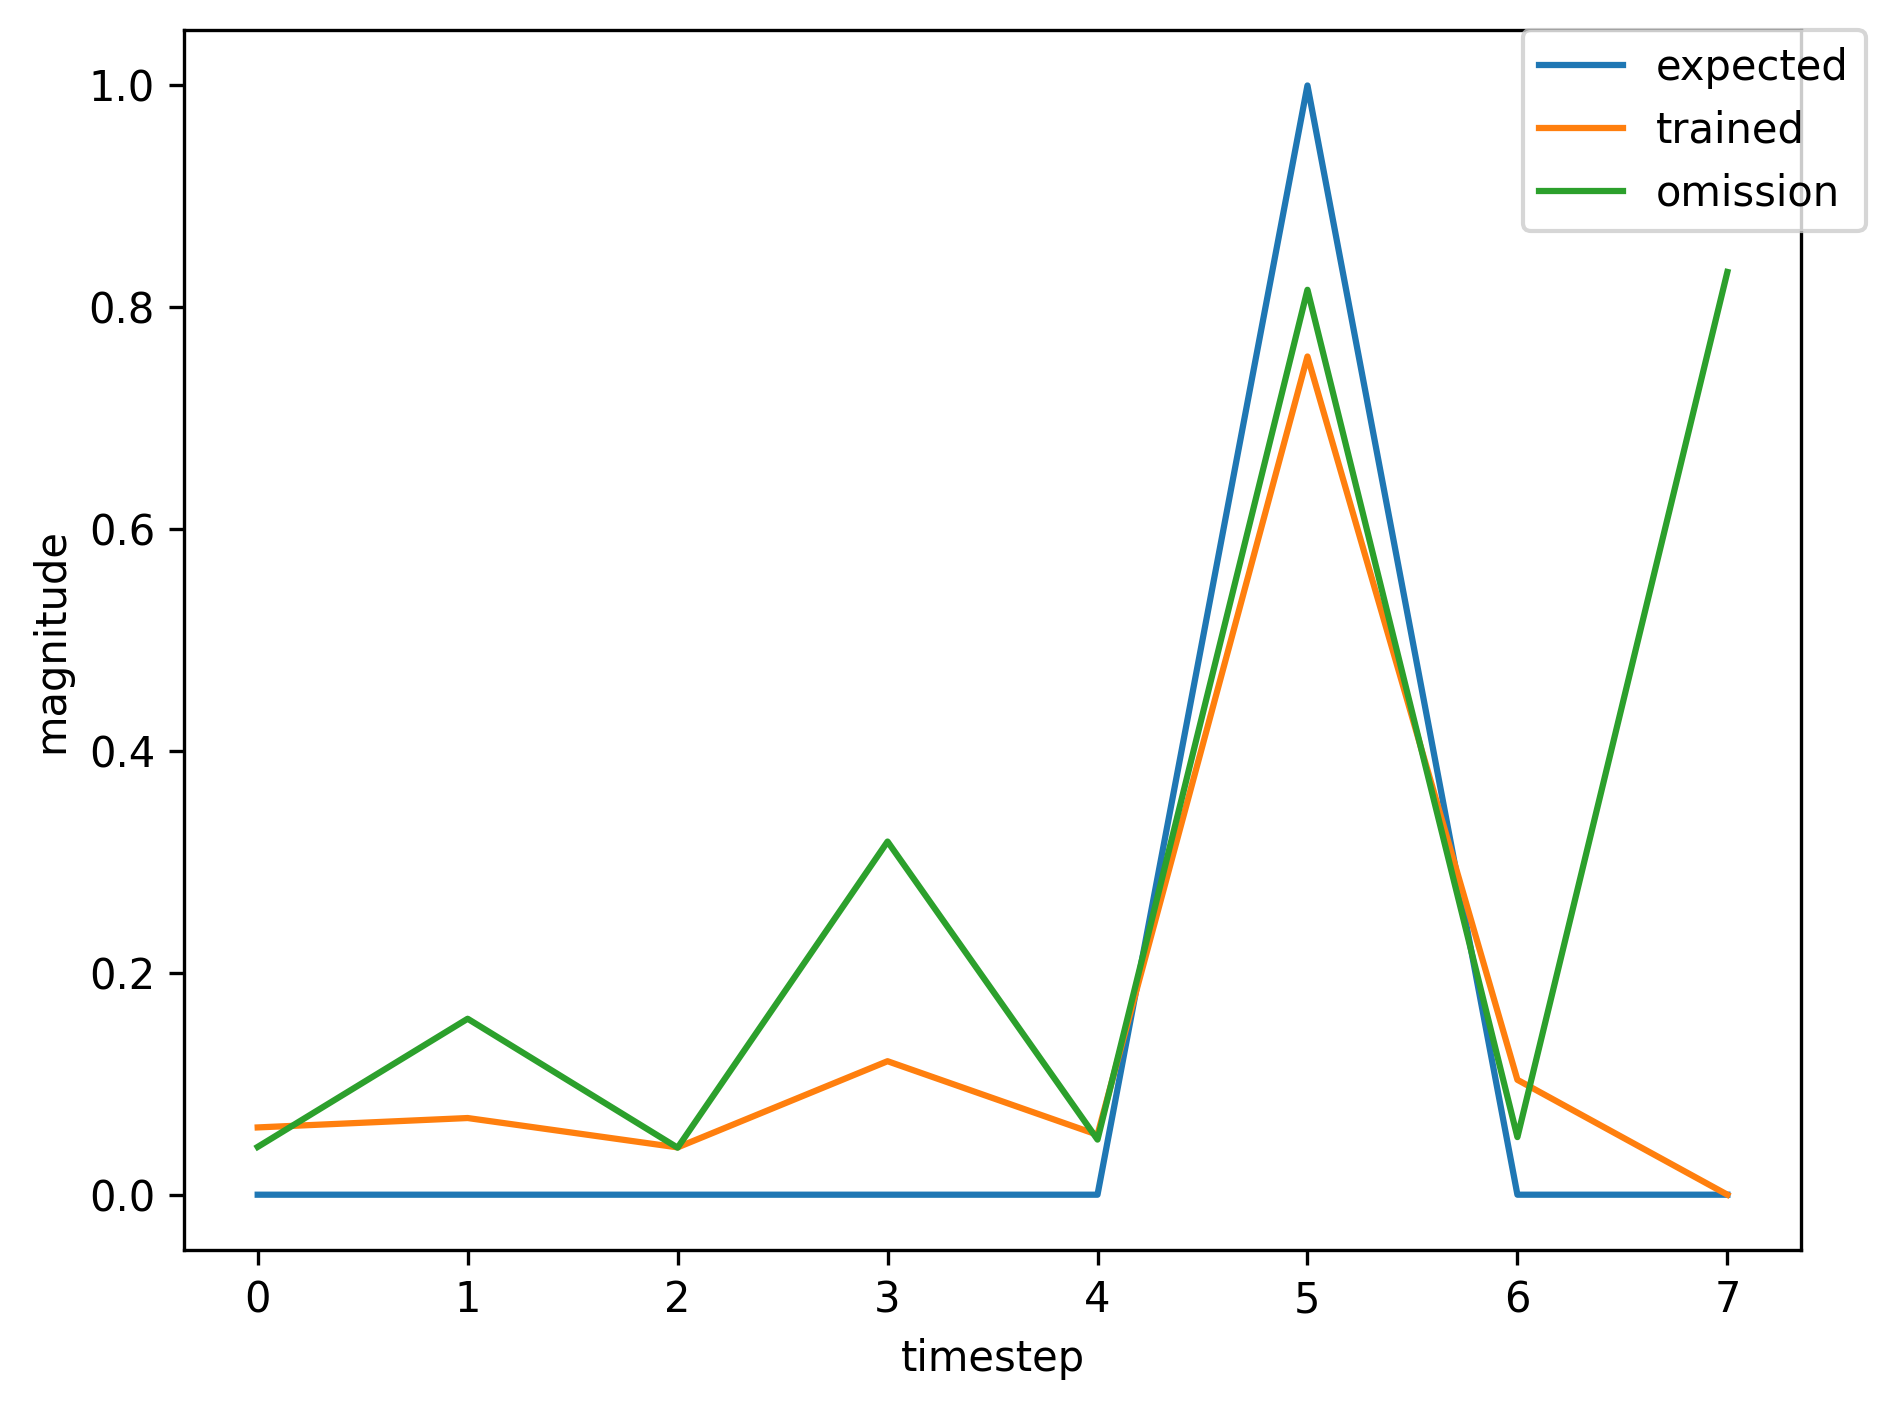

The file beside this chart, header and first rows:
, input, expected_output, network_output
0, 1.0, 0, 0.2039
1, 0.0, 0, 0.7865
2, 0.0, 0, 0.07065
3, 0.0, 0, 0.8431
4, 0.0, 0, 0.04617
5, 2.0, 1, 0.836
6, 0.0, 0, 0.04779
7, 1.0, 0, 0.04492
8, 0.0, 0, 0.0975
9, 0.0, 0, 0.04234
10, 0.0, 0, 0.2209
11, 0.0, 0, 0.05202
12, 2.0, 1, 0.8025
13, 0.0, 0, 0.06213
14, 0.0, 0, 0.04396
15, 1.0, 0, 0.04935
16, 0.0, 0, 0.09189
17, 0.0, 0, 0.043
18, 0.0, 0, 0.4249
19, 0.0, 0, 0.06006
20, 2.0, 1, 0.8225
21, 1.0, 0, 0.05633
22, 0.0, 0, 0.07525
23, 0.0, 0, 0.04271
24, 0.0, 0, 0.1133
25, 0.0, 0, 0.05373
26, 2.0, 1, 0.7461
27, 1.0, 0, 0.1028
28, 0.0, 0, 0.0596
29, 0.0, 0, 0.04286
30, 0.0, 0, 0.1128
31, 0.0, 0, 0.0545
32, 2.0, 1, 0.7458
33, 0.0, 0, 0.1123
34, 1.0, 0, 0.04301
35, 0.0, 0, 0.1716
36, 0.0, 0, 0.04238
37, 0.0, 0, 0.3404
38, 0.0, 0, 0.04926
39, 2.0, 1, 0.8178
40, 1.0, 0, 0.05146
41, 0.0, 0, 0.07435
42, 0.0, 0, 0.04266
43, 0.0, 0, 0.1198
44, 0.0, 0, 0.05379
45, 2.0, 1, 0.7545
46, 0.0, 0, 0.1008
47, 1.0, 0, 0.04308
48, 0.0, 0, 0.1563
49, 0.0, 0, 0.04238
50, 0.0, 0, 0.3145
51, 0.0, 0, 0.0498
52, 2.0, 1, 0.8154
53, 0.0, 0, 0.05276
54, 0.0, 0, 0.04449
55, 1.0, 0, 0.04851
56, 0.0, 0, 0.09282
57, 0.0, 0, 0.04299
58, 0.0, 0, 0.4388
59, 0.0, 0, 0.05985
... 307 more rows
